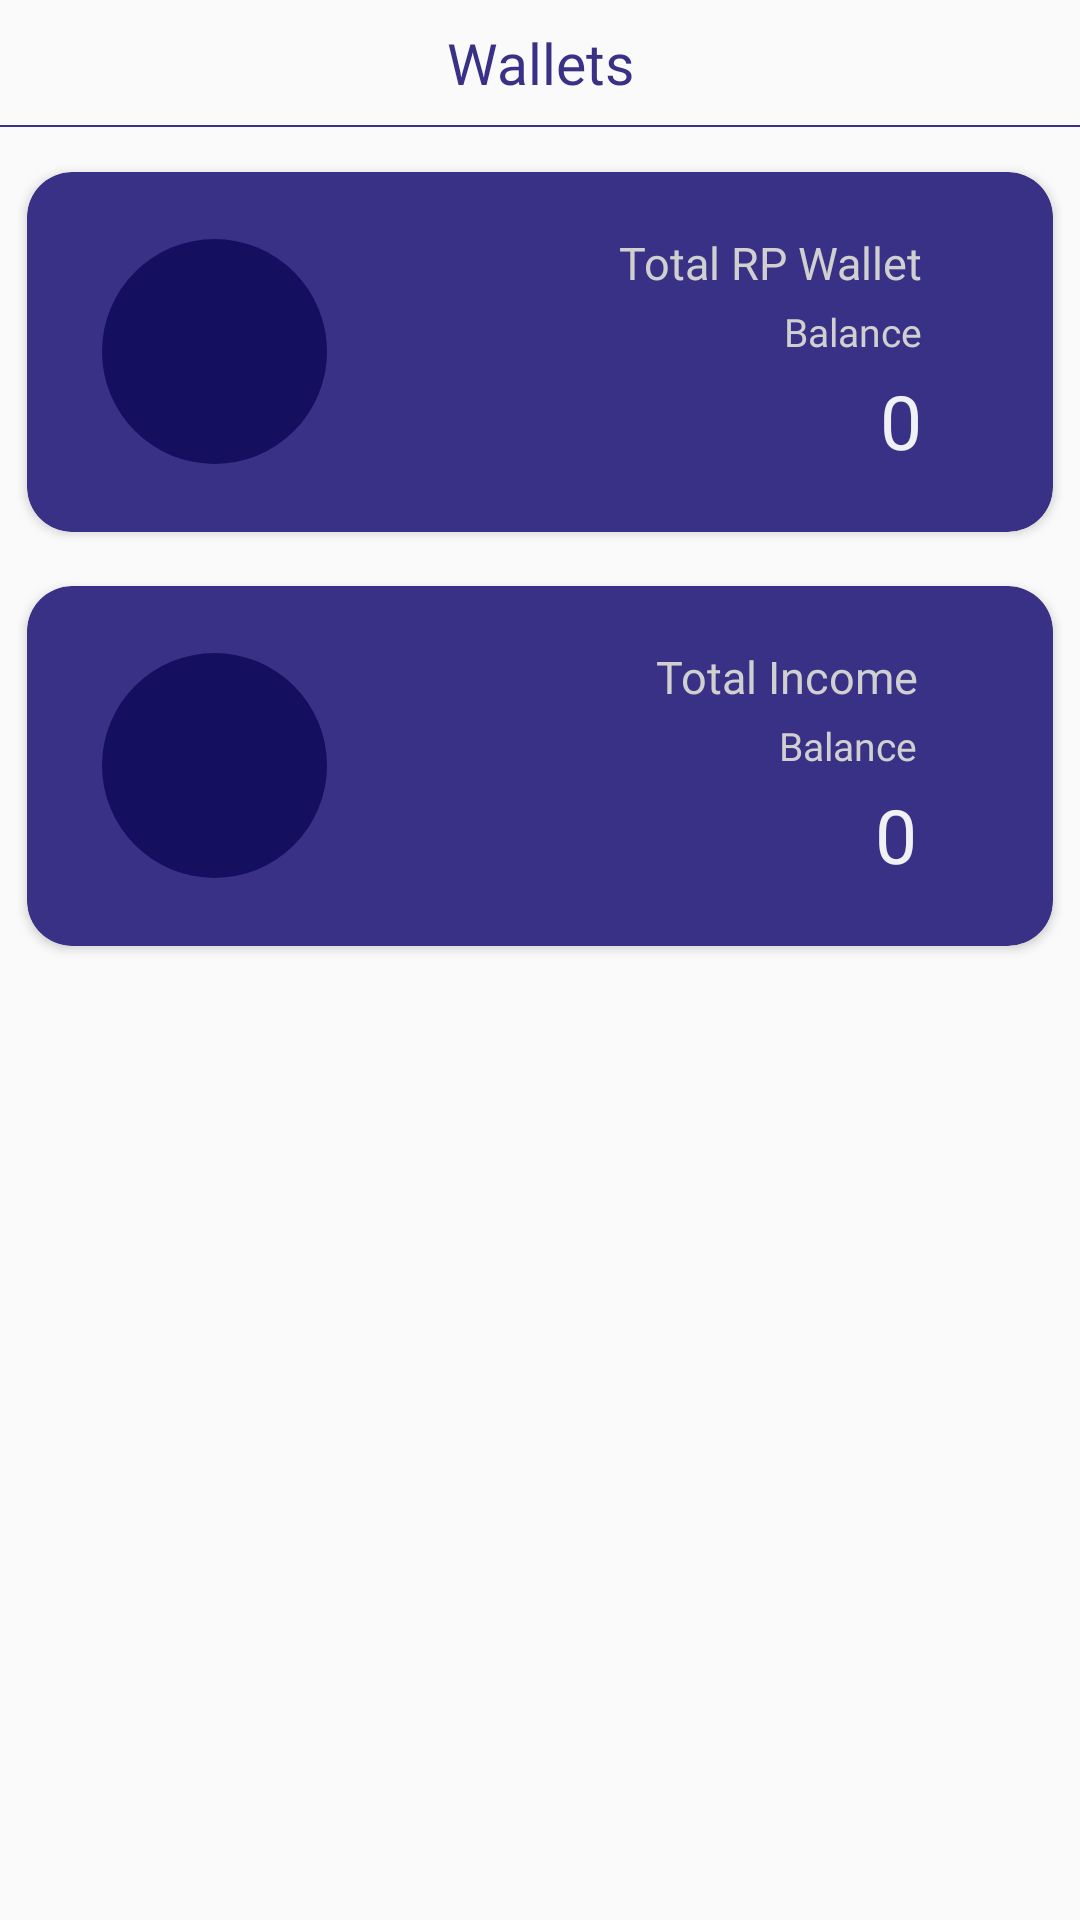

This screen was rendered from an Android layout file. Write that file and the resources it references.
<!-- AndroidManifest.xml: application theme AppTheme -->
<!-- res/layout/fragment_wallet.xml -->
<?xml version="1.0" encoding="utf-8"?>
<layout xmlns:android="http://schemas.android.com/apk/res/android"
    xmlns:app="http://schemas.android.com/apk/res-auto">

    <data>

    </data>

    <FrameLayout
        android:id="@+id/wallet_fram"
        android:layout_width="match_parent"
        android:layout_height="match_parent">
    <androidx.constraintlayout.widget.ConstraintLayout
        android:layout_width="match_parent"
        android:layout_height="match_parent">

        <LinearLayout
            android:layout_width="match_parent"
            android:layout_height="match_parent"
            android:orientation="vertical">

            <TextView
                android:layout_width="fill_parent"
                android:layout_height="wrap_content"
                android:layout_marginTop="4dp"
                android:text="Wallets"
                android:textSize="19dp"
                android:fontFamily="@font/worksans_medium"
                android:layout_gravity="center"
                android:gravity="center"
                android:foregroundGravity="center"
                android:padding="4dp"
                android:textColor="@color/colorPrimary"
                android:layout_marginBottom="4dp" />

            <View
                android:layout_width="match_parent"
                android:layout_height="0.5dp"
                android:background="@color/colorPrimaryDark"/>

            <androidx.cardview.widget.CardView
                android:id="@+id/btn_rpwallet"
                android:layout_width="match_parent"
                android:layout_height="wrap_content"
                android:minHeight="120dp"
                app:cardCornerRadius="15dp"
                app:cardBackgroundColor="@color/colorPrimaryDark"
                android:layout_marginTop="15dp"
                android:layout_marginRight="9dp"
                android:layout_marginLeft="9dp"
                android:layout_marginBottom="9dp">

                <androidx.constraintlayout.widget.ConstraintLayout
                    android:layout_width="match_parent"
                    android:layout_height="match_parent"
                    android:layout_gravity="center"
                    android:foregroundGravity="center"
                    android:layout_margin="9dp">

                    <ImageView
                        android:layout_width="75dp"
                        android:layout_height="75dp"
                        android:layout_marginStart="16dp"
                        android:padding="9dp"
                        app:layout_constraintBottom_toBottomOf="parent"
                        app:layout_constraintEnd_toStartOf="@+id/linearLayout13"
                        app:layout_constraintHorizontal_bias="0.0"
                        app:layout_constraintStart_toStartOf="parent"
                        app:layout_constraintTop_toTopOf="parent"
                        android:src="@drawable/ic_baseline_attach_money_24"
                        android:background="@drawable/background_shadow_circuler"
                        app:tint="@color/selection"/>

                    <LinearLayout
                        android:id="@+id/linearLayout13"
                        android:layout_width="wrap_content"
                        android:layout_height="wrap_content"
                        android:orientation="vertical"
                        android:padding="4dp"
                        app:layout_constraintBottom_toBottomOf="parent"
                        app:layout_constraintEnd_toEndOf="parent"
                        app:layout_constraintHorizontal_bias="0.88"
                        app:layout_constraintStart_toStartOf="parent"
                        app:layout_constraintTop_toTopOf="parent">

                        <TextView
                            android:layout_width="wrap_content"
                            android:layout_height="wrap_content"
                            android:layout_gravity="right"
                            android:layout_marginRight="4dp"
                            android:fontFamily="@font/worksans_medium"
                            android:foregroundGravity="right"
                            android:gravity="right"
                            android:padding="2dp"
                            android:text="Total RP Wallet"
                            android:textColor="@color/gray_btn_bg_color"
                            android:textSize="15dp" />

                        <TextView
                            android:layout_width="wrap_content"
                            android:layout_height="wrap_content"
                            android:layout_gravity="right"
                            android:layout_marginRight="4dp"
                            android:fontFamily="@font/worksans_medium"
                            android:foregroundGravity="right"
                            android:gravity="right"
                            android:padding="2dp"
                            android:text="Balance"
                            android:textColor="@color/gray_btn_bg_color"
                            android:textSize="13dp" />

                        <TextView
                            android:id="@+id/rp_balance"
                            android:layout_width="wrap_content"
                            android:layout_height="wrap_content"
                            android:layout_gravity="right"
                            android:layout_marginRight="4dp"
                            android:fontFamily="@font/worksans_medium"
                            android:foregroundGravity="right"
                            android:gravity="right"
                            android:padding="2dp"
                            android:text="0"
                            android:textColor="@color/white_color"
                            android:textSize="25dp" />

                    </LinearLayout>


                </androidx.constraintlayout.widget.ConstraintLayout>

            </androidx.cardview.widget.CardView>

            <androidx.cardview.widget.CardView
                android:id="@+id/btn_btn_incomme"
                android:layout_width="match_parent"
                android:layout_height="wrap_content"
                android:minHeight="120dp"
                app:cardCornerRadius="15dp"
                app:cardBackgroundColor="@color/colorPrimaryDark"
                android:layout_marginTop="9dp"
                android:layout_marginRight="9dp"
                android:layout_marginLeft="9dp"
                android:layout_marginBottom="9dp">

                <androidx.constraintlayout.widget.ConstraintLayout
                    android:layout_width="match_parent"
                    android:layout_height="match_parent"
                    android:layout_gravity="center"
                    android:foregroundGravity="center"
                    android:layout_margin="9dp">

                    <ImageView
                        android:layout_width="75dp"
                        android:layout_height="75dp"
                        android:layout_marginStart="16dp"
                        android:padding="9dp"
                        app:layout_constraintBottom_toBottomOf="parent"
                        app:layout_constraintEnd_toStartOf="@+id/linearLayout14"
                        app:layout_constraintHorizontal_bias="0.0"
                        app:layout_constraintStart_toStartOf="parent"
                        app:layout_constraintTop_toTopOf="parent"
                        android:src="@drawable/ic_baseline_attach_money_24"
                        android:background="@drawable/background_shadow_circuler"
                        app:tint="@color/selection"/>

                    <LinearLayout
                        android:id="@+id/linearLayout14"
                        android:layout_width="wrap_content"
                        android:layout_height="wrap_content"
                        android:orientation="vertical"
                        android:padding="4dp"
                        app:layout_constraintBottom_toBottomOf="parent"
                        app:layout_constraintEnd_toEndOf="parent"
                        app:layout_constraintHorizontal_bias="0.88"
                        app:layout_constraintStart_toStartOf="parent"
                        app:layout_constraintTop_toTopOf="parent">

                        <TextView
                            android:layout_width="wrap_content"
                            android:layout_height="wrap_content"
                            android:layout_gravity="right"
                            android:layout_marginRight="4dp"
                            android:fontFamily="@font/worksans_medium"
                            android:foregroundGravity="right"
                            android:gravity="right"
                            android:padding="2dp"
                            android:text="Total Income"
                            android:textColor="@color/gray_btn_bg_color"
                            android:textSize="15dp" />

                        <TextView
                            android:layout_width="wrap_content"
                            android:layout_height="wrap_content"
                            android:layout_gravity="right"
                            android:layout_marginRight="4dp"
                            android:fontFamily="@font/worksans_medium"
                            android:foregroundGravity="right"
                            android:gravity="right"
                            android:padding="2dp"
                            android:text="Balance"
                            android:textColor="@color/gray_btn_bg_color"
                            android:textSize="13dp" />

                        <TextView
                            android:id="@+id/t_income"
                            android:layout_width="wrap_content"
                            android:layout_height="wrap_content"
                            android:layout_gravity="right"
                            android:layout_marginRight="4dp"
                            android:fontFamily="@font/worksans_medium"
                            android:foregroundGravity="right"
                            android:gravity="right"
                            android:padding="2dp"
                            android:text="0"
                            android:textColor="@color/white_color"
                            android:textSize="25dp" />

                    </LinearLayout>


                </androidx.constraintlayout.widget.ConstraintLayout>


            </androidx.cardview.widget.CardView>


        </LinearLayout>
    </androidx.constraintlayout.widget.ConstraintLayout>
    </FrameLayout>
</layout>
<!-- resources referenced by this layout -->
<resources>
  <color name="colorPrimary">#393186</color>
  <color name="colorPrimaryDark">#393186</color>
  <color name="gray_btn_bg_color">#ffd0d0d0</color>
  <color name="selection">#ffff9800</color>
  <color name="white_color">#f0f1f4</color>
  <!-- drawable background_shadow_circuler (drawable) -->
  <?xml version="1.0" encoding="utf-8"?>
  <shape android:shape="rectangle"
    xmlns:android="http://schemas.android.com/apk/res/android">
      <solid android:color="#140f5f" />
      <corners android:radius="160dp" />
  </shape>
  <style name="AppTheme" parent="Theme.AppCompat.Light.NoActionBar">
          
          <item name="colorPrimary">@color/colorPrimary</item>
          <item name="colorPrimaryDark">@color/colorPrimaryDark</item>
          <item name="colorAccent">@color/colorAccent</item>
      </style>
  <color name="colorAccent">#1418b0</color>
</resources>
